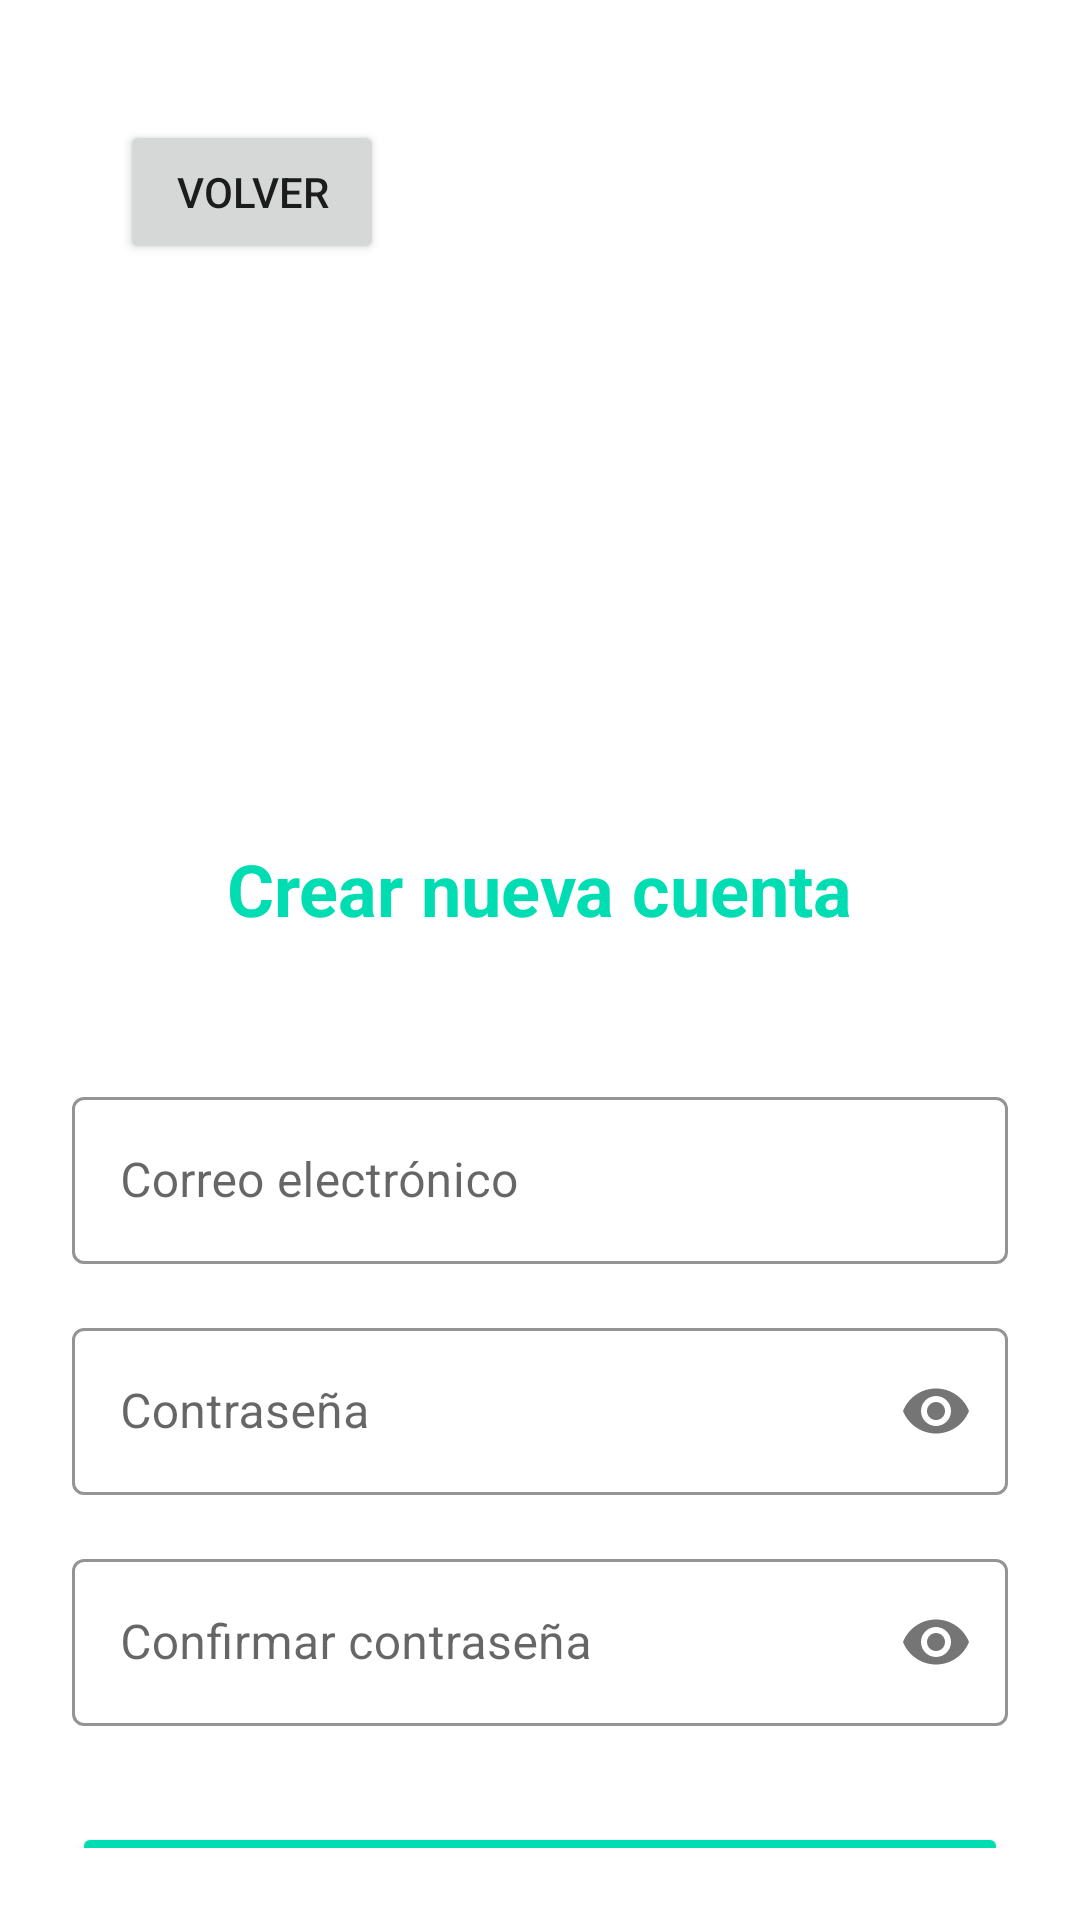

The Android layout XML behind this screen, and the referenced resources:
<!-- AndroidManifest.xml: activity theme Theme.WakiLink.NoActionBar -->
<!-- res/layout/activity_register.xml -->
<?xml version="1.0" encoding="utf-8"?>
<androidx.constraintlayout.widget.ConstraintLayout xmlns:android="http://schemas.android.com/apk/res/android"
    xmlns:app="http://schemas.android.com/apk/res-auto"
    android:layout_width="match_parent"
    android:layout_height="match_parent"
    android:background="@color/white"
    android:padding="24dp">

    <Button
        android:id="@+id/btnBack"
        android:layout_width="wrap_content"
        android:layout_height="wrap_content"
        android:layout_margin="16dp"
        android:text="Volver"
        app:layout_constraintStart_toStartOf="parent"
        app:layout_constraintTop_toTopOf="parent" />

    <ImageView
        android:id="@+id/logoImageView"
        android:layout_width="120dp"
        android:layout_height="120dp"
        android:layout_marginTop="48dp"
        android:src="@drawable/app_logo"
        app:layout_constraintEnd_toEndOf="parent"
        app:layout_constraintStart_toStartOf="parent"
        app:layout_constraintTop_toBottomOf="@id/btnBack" />

    <TextView
        android:id="@+id/registerTextView"
        android:layout_width="wrap_content"
        android:layout_height="wrap_content"
        android:layout_marginTop="24dp"
        android:text="Crear nueva cuenta"
        android:textColor="#01ddb3"
        android:textSize="24sp"
        android:textStyle="bold"
        app:layout_constraintEnd_toEndOf="parent"
        app:layout_constraintStart_toStartOf="parent"
        app:layout_constraintTop_toBottomOf="@id/logoImageView" />

    <com.google.android.material.textfield.TextInputLayout
        android:id="@+id/emailLayout"
        style="@style/Widget.MaterialComponents.TextInputLayout.OutlinedBox"
        android:layout_width="match_parent"
        android:layout_height="wrap_content"
        android:layout_marginTop="48dp"
        android:hint="Correo electrónico"
        app:boxStrokeColor="#01ddb3"
        app:layout_constraintTop_toBottomOf="@id/registerTextView">

        <com.google.android.material.textfield.TextInputEditText
            android:id="@+id/emailEditText"
            android:layout_width="match_parent"
            android:layout_height="wrap_content"
            android:inputType="textEmailAddress" />

    </com.google.android.material.textfield.TextInputLayout>

    <com.google.android.material.textfield.TextInputLayout
        android:id="@+id/passwordLayout"
        style="@style/Widget.MaterialComponents.TextInputLayout.OutlinedBox"
        android:layout_width="match_parent"
        android:layout_height="wrap_content"
        android:layout_marginTop="16dp"
        android:hint="Contraseña"
        app:boxStrokeColor="#01ddb3"
        app:layout_constraintTop_toBottomOf="@id/emailLayout"
        app:passwordToggleEnabled="true">

        <com.google.android.material.textfield.TextInputEditText
            android:id="@+id/passwordEditText"
            android:layout_width="match_parent"
            android:layout_height="wrap_content"
            android:inputType="textPassword" />

    </com.google.android.material.textfield.TextInputLayout>

    <com.google.android.material.textfield.TextInputLayout
        android:id="@+id/confirmPasswordLayout"
        style="@style/Widget.MaterialComponents.TextInputLayout.OutlinedBox"
        android:layout_width="match_parent"
        android:layout_height="wrap_content"
        android:layout_marginTop="16dp"
        android:hint="Confirmar contraseña"
        app:boxStrokeColor="#01ddb3"
        app:layout_constraintTop_toBottomOf="@id/passwordLayout"
        app:passwordToggleEnabled="true">

        <com.google.android.material.textfield.TextInputEditText
            android:id="@+id/confirmPasswordEditText"
            android:layout_width="match_parent"
            android:layout_height="wrap_content"
            android:inputType="textPassword" />

    </com.google.android.material.textfield.TextInputLayout>

    <Button
        android:id="@+id/registerButton"
        android:layout_width="match_parent"
        android:layout_height="wrap_content"
        android:layout_marginTop="32dp"
        android:backgroundTint="#01ddb3"
        android:padding="12dp"
        android:text="Registrarse"
        android:textColor="@color/white"
        app:layout_constraintTop_toBottomOf="@id/confirmPasswordLayout" />

</androidx.constraintlayout.widget.ConstraintLayout>
<!-- resources referenced by this layout -->
<resources>
  <color name="white">#FFFFFFFF</color>
  <style name="Theme.WakiLink.NoActionBar">
          <item name="windowActionBar">false</item>
          <item name="windowNoTitle">true</item>
      </style>
</resources>
